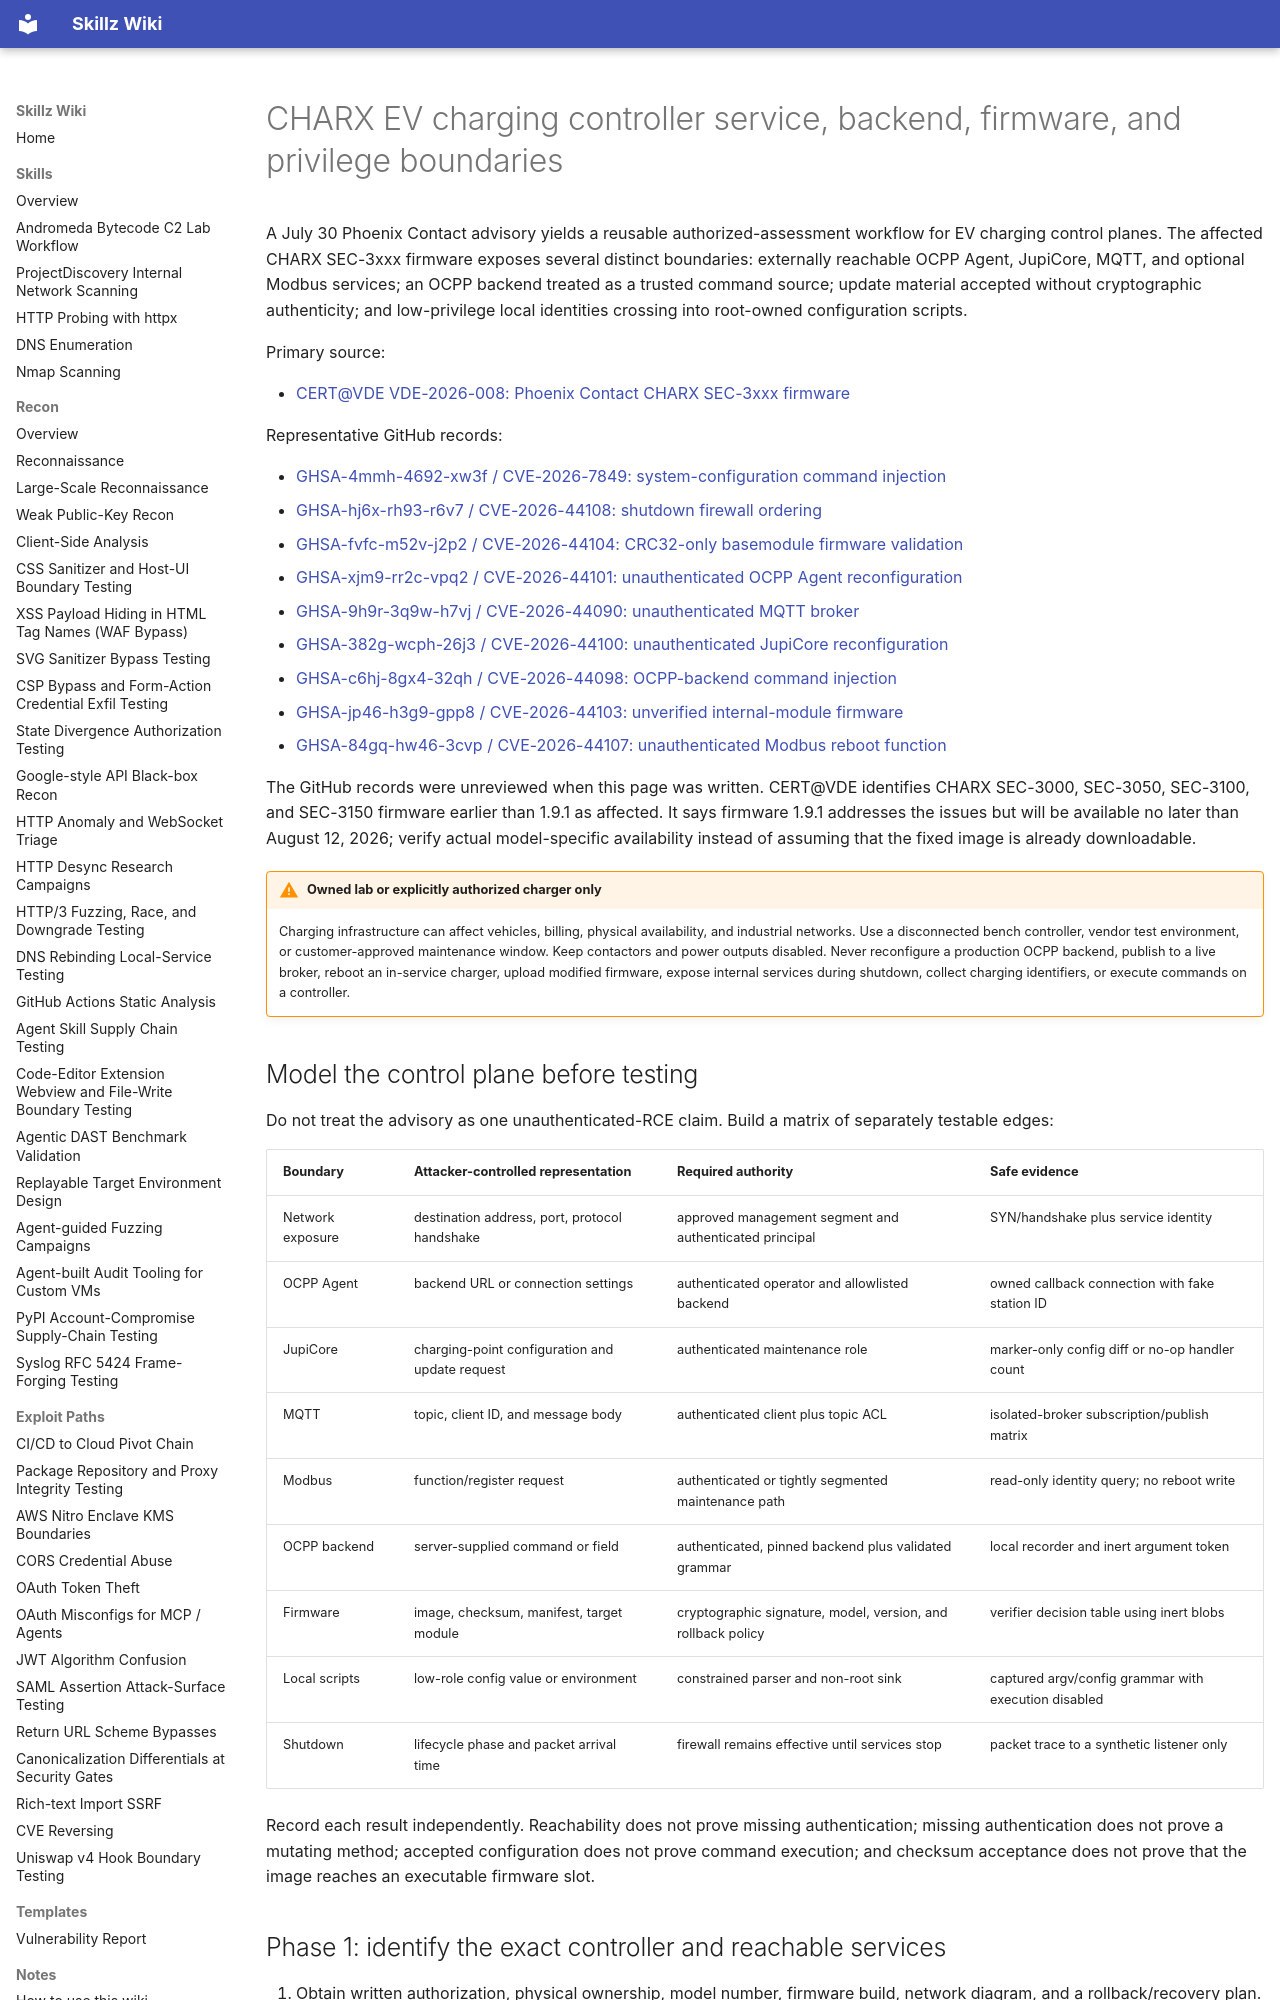

repository: bastet-ai/skillz-wiki · page: alerts/2026-07-30-charx-ev-charging-control-boundaries-ghsa/index.html · generator: mkdocs

---
title: CHARX EV charging controller service, backend, firmware, and privilege boundaries
---

# CHARX EV charging controller service, backend, firmware, and privilege boundaries

A July 30 Phoenix Contact advisory yields a reusable authorized-assessment workflow for EV charging control planes. The affected CHARX SEC-3xxx firmware exposes several distinct boundaries: externally reachable OCPP Agent, JupiCore, MQTT, and optional Modbus services; an OCPP backend treated as a trusted command source; update material accepted without cryptographic authenticity; and low-privilege local identities crossing into root-owned configuration scripts.

Primary source:

- [CERT@VDE VDE-2026-008: Phoenix Contact CHARX SEC-3xxx firmware](https://www.certvde.com/en/advisories/VDE-2026-008)

Representative GitHub records:

- [GHSA-4mmh-4692-xw3f / CVE-2026-7849: system-configuration command injection](https://github.com/advisories/GHSA-4mmh-4692-xw3f)
- [GHSA-hj6x-rh93-r6v7 / CVE-2026-44108: shutdown firewall ordering](https://github.com/advisories/GHSA-hj6x-rh93-r6v7)
- [GHSA-fvfc-m52v-j2p2 / CVE-2026-44104: CRC32-only basemodule firmware validation](https://github.com/advisories/GHSA-fvfc-m52v-j2p2)
- [GHSA-xjm9-rr2c-vpq2 / CVE-2026-44101: unauthenticated OCPP Agent reconfiguration](https://github.com/advisories/GHSA-xjm9-rr2c-vpq2)
- [GHSA-9h9r-3q9w-h7vj / CVE-2026-44090: unauthenticated MQTT broker](https://github.com/advisories/GHSA-9h9r-3q9w-h7vj)
- [GHSA-382g-wcph-26j3 / CVE-2026-44100: unauthenticated JupiCore reconfiguration](https://github.com/advisories/GHSA-382g-wcph-26j3)
- [GHSA-c6hj-8gx4-32qh / CVE-2026-44098: OCPP-backend command injection](https://github.com/advisories/GHSA-c6hj-8gx4-32qh)
- [GHSA-jp46-h3g9-gpp8 / CVE-2026-44103: unverified internal-module firmware](https://github.com/advisories/GHSA-jp46-h3g9-gpp8)
- [GHSA-84gq-hw46-3cvp / CVE-2026-44107: unauthenticated Modbus reboot function](https://github.com/advisories/GHSA-84gq-hw46-3cvp)

The GitHub records were unreviewed when this page was written. CERT@VDE identifies CHARX SEC-3000, SEC-3050, SEC-3100, and SEC-3150 firmware earlier than 1.9.1 as affected. It says firmware 1.9.1 addresses the issues but will be available no later than August 12, 2026; verify actual model-specific availability instead of assuming that the fixed image is already downloadable.

!!! warning "Owned lab or explicitly authorized charger only"
    Charging infrastructure can affect vehicles, billing, physical availability, and industrial networks. Use a disconnected bench controller, vendor test environment, or customer-approved maintenance window. Keep contactors and power outputs disabled. Never reconfigure a production OCPP backend, publish to a live broker, reboot an in-service charger, upload modified firmware, expose internal services during shutdown, collect charging identifiers, or execute commands on a controller.

## Model the control plane before testing

Do not treat the advisory as one unauthenticated-RCE claim. Build a matrix of separately testable edges:

| Boundary | Attacker-controlled representation | Required authority | Safe evidence |
| --- | --- | --- | --- |
| Network exposure | destination address, port, protocol handshake | approved management segment and authenticated principal | SYN/handshake plus service identity |
| OCPP Agent | backend URL or connection settings | authenticated operator and allowlisted backend | owned callback connection with fake station ID |
| JupiCore | charging-point configuration and update request | authenticated maintenance role | marker-only config diff or no-op handler count |
| MQTT | topic, client ID, and message body | authenticated client plus topic ACL | isolated-broker subscription/publish matrix |
| Modbus | function/register request | authenticated or tightly segmented maintenance path | read-only identity query; no reboot write |
| OCPP backend | server-supplied command or field | authenticated, pinned backend plus validated grammar | local recorder and inert argument token |
| Firmware | image, checksum, manifest, target module | cryptographic signature, model, version, and rollback policy | verifier decision table using inert blobs |
| Local scripts | low-role config value or environment | constrained parser and non-root sink | captured argv/config grammar with execution disabled |
| Shutdown | lifecycle phase and packet arrival time | firewall remains effective until services stop | packet trace to a synthetic listener only |

Record each result independently. Reachability does not prove missing authentication; missing authentication does not prove a mutating method; accepted configuration does not prove command execution; and checksum acceptance does not prove that the image reaches an executable firmware slot.
